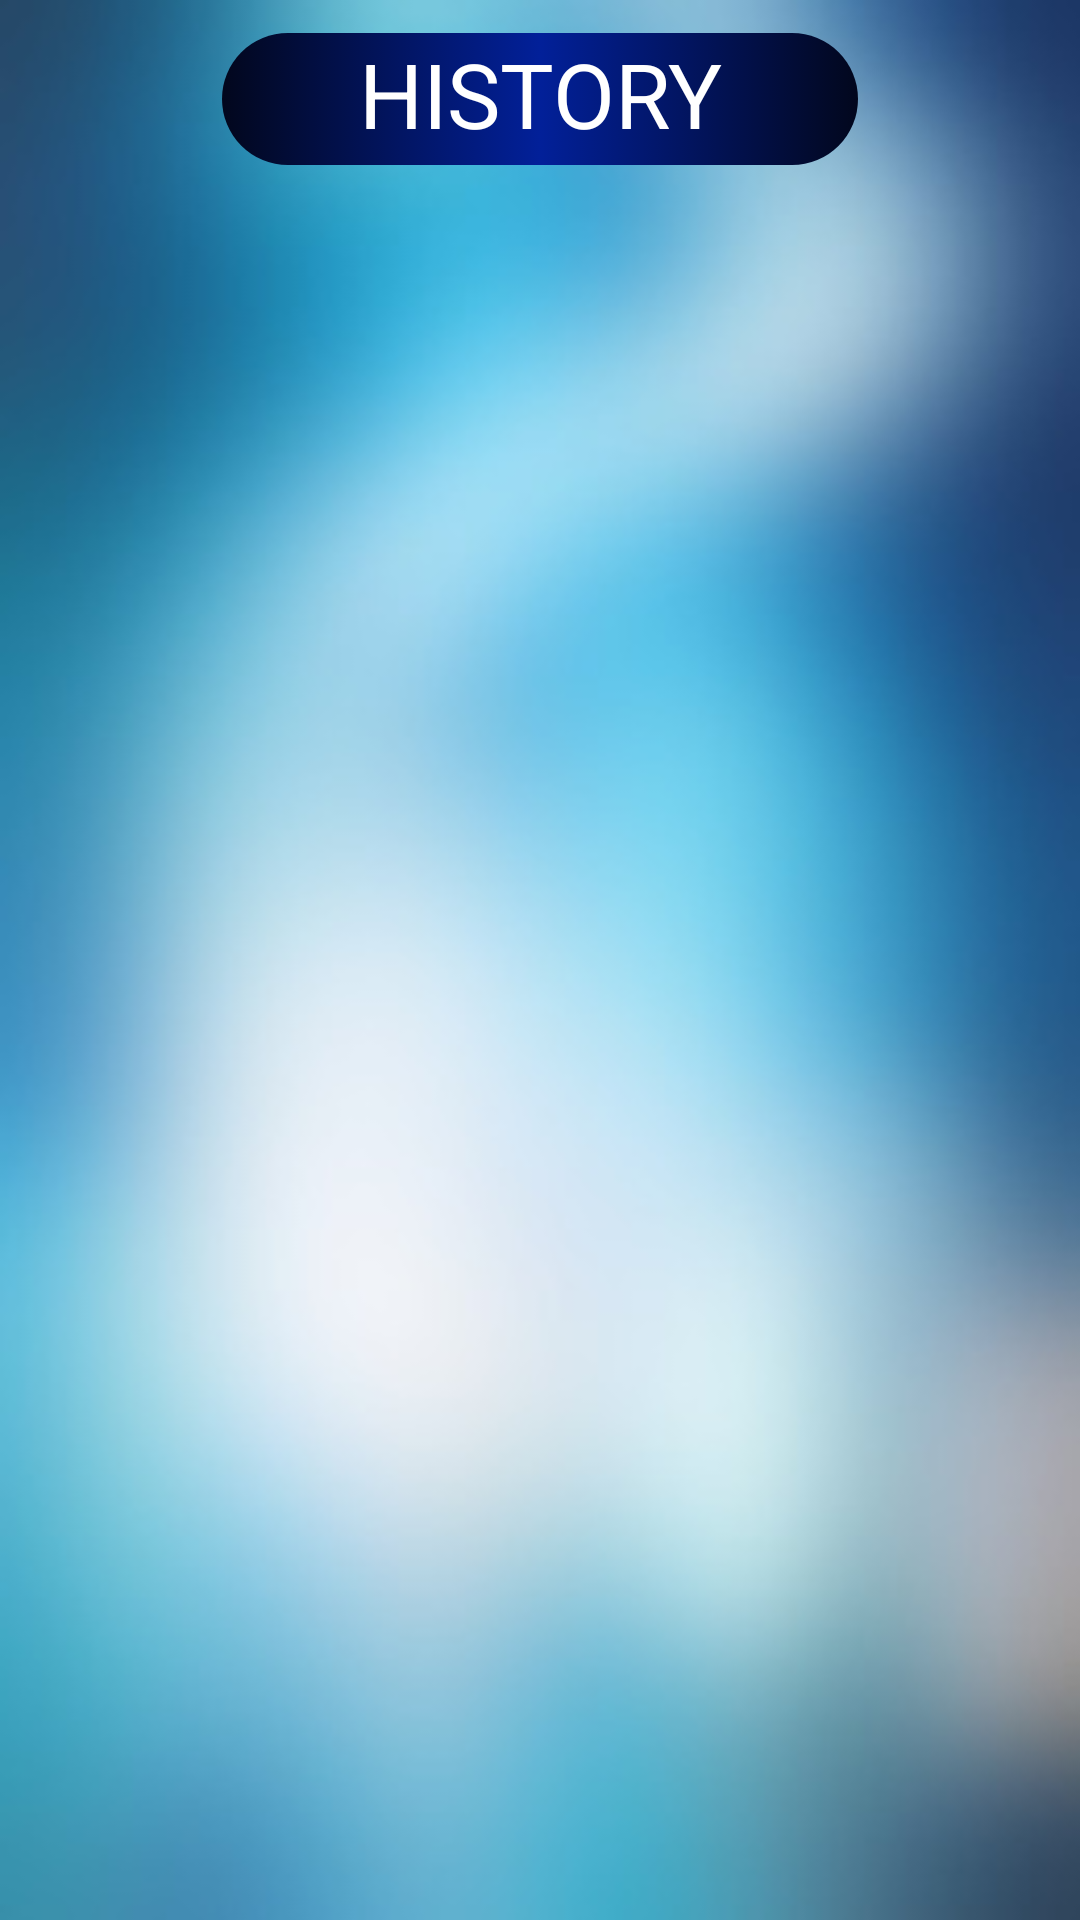

The Android layout XML behind this screen, and the referenced resources:
<!-- AndroidManifest.xml: application theme AppTheme -->
<!-- res/layout/activity_history.xml -->
<?xml version="1.0" encoding="utf-8"?>
<androidx.constraintlayout.widget.ConstraintLayout xmlns:android="http://schemas.android.com/apk/res/android"
    xmlns:app="http://schemas.android.com/apk/res-auto"
    xmlns:tools="http://schemas.android.com/tools"
    android:layout_width="match_parent"
    android:layout_height="match_parent"
    android:background="@drawable/sbg"
    tools:context=".history">

    <ScrollView
        android:id="@+id/scrollView3"
        android:layout_width="348dp"
        android:layout_height="567dp"
        app:layout_constraintBottom_toBottomOf="parent"
        app:layout_constraintEnd_toEndOf="parent"
        app:layout_constraintHorizontal_bias="0.492"
        app:layout_constraintStart_toStartOf="parent"
        app:layout_constraintTop_toTopOf="parent"
        app:layout_constraintVertical_bias="0.902">


        <TextView
            android:id="@+id/DIsplayHistory"
            android:layout_width="match_parent"
            android:layout_height="wrap_content"
            android:textColor="@color/black"
            android:textSize="14sp" />
    </ScrollView>

    <TextView
        android:id="@+id/textsloganView4"
        android:layout_width="212dp"
        android:layout_height="44dp"
        android:background="@drawable/gradient"
        android:text="HISTORY"
        android:textAlignment="center"
        android:textColor="@color/white"
        android:textSize="30dp"
        app:layout_constraintBottom_toTopOf="@+id/scrollView3"
        app:layout_constraintEnd_toEndOf="parent"
        app:layout_constraintStart_toStartOf="parent"
        app:layout_constraintTop_toTopOf="parent" />
</androidx.constraintlayout.widget.ConstraintLayout>
<!-- resources referenced by this layout -->
<resources>
  <color name="black">#0C0B0B</color>
  <color name="white">#ffffff</color>
  <!-- drawable gradient (drawable) -->
  <?xml version="1.0" encoding="utf-8"?>
  <selector xmlns:android="http://schemas.android.com/apk/res/android">
      <item>
              <shape xmlns:android="http://schemas.android.com/apk/res/android" android:shape="rectangle">
                  <gradient
                      android:startColor="#02071D"
                      android:centerColor="#022099"
                      android:endColor="#02071D" />
                  <corners android:radius="70dp" />
              </shape>
          </item>
  </selector>
  <!-- drawable sbg: jpg bitmap (drawable-v24, 9212 bytes) -->
  <style name="AppTheme" parent="Theme.AppCompat.Light.NoActionBar">
          
          <item name="colorPrimary">@color/colorPrimary</item>
          <item name="colorPrimaryDark">@color/colorPrimaryDark</item>
          <item name="colorAccent">@color/colorAccent</item>
      </style>
  <color name="colorPrimary">#7883B8</color>
  <color name="colorPrimaryDark">#7883B8</color>
  <color name="colorAccent">#9DA6D6</color>
</resources>
